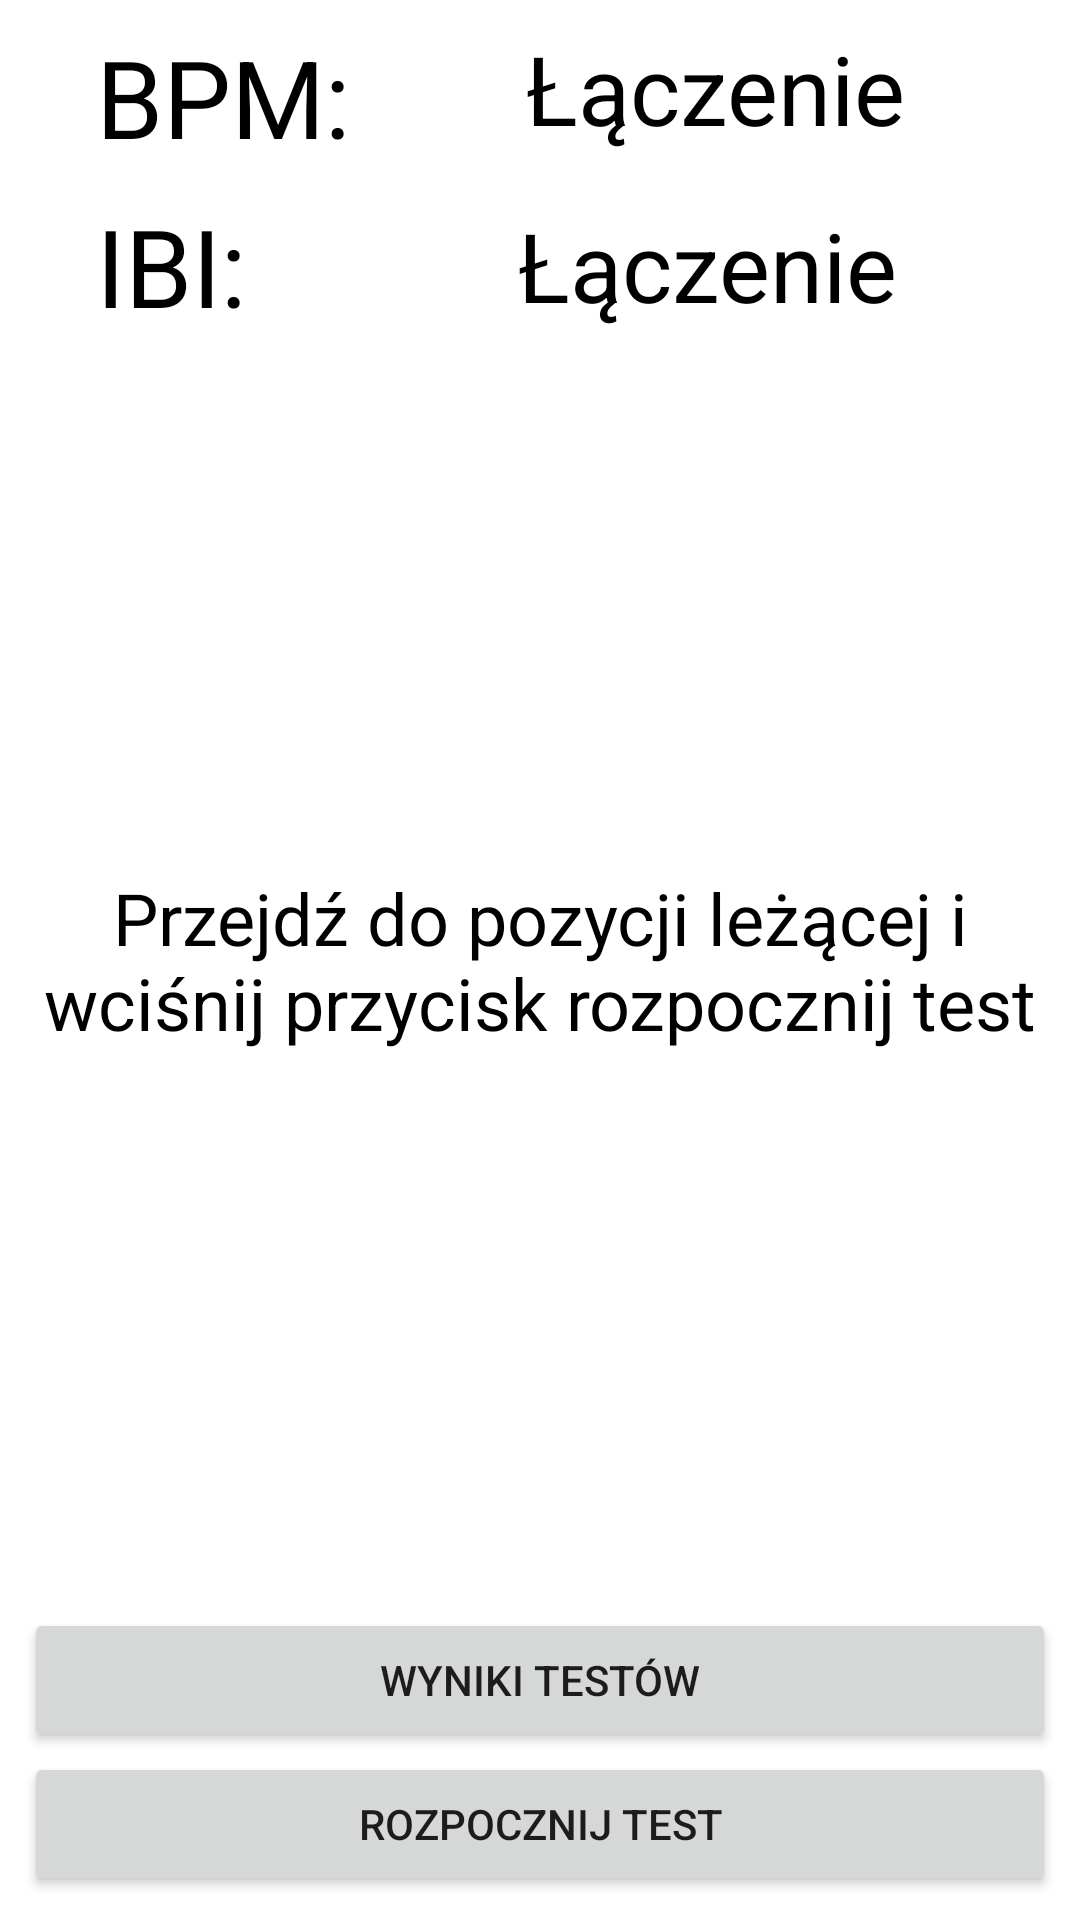

Write the Android layout XML for this screen, with the resource values it uses.
<!-- AndroidManifest.xml: application theme Theme.BodyFatigue -->
<!-- res/layout/activity_orthostatic_test.xml -->
<?xml version="1.0" encoding="utf-8"?>
<androidx.constraintlayout.widget.ConstraintLayout xmlns:android="http://schemas.android.com/apk/res/android"
    xmlns:app="http://schemas.android.com/apk/res-auto"
    xmlns:tools="http://schemas.android.com/tools"
    android:layout_width="match_parent"
    android:layout_height="match_parent"
    tools:context=".OrthostaticTestActivity">

    <TextView
        android:id="@+id/textViewInfo"
        android:layout_width="wrap_content"
        android:layout_height="wrap_content"
        android:gravity="center"
        android:text="Przejdź do pozycji leżącej i wciśnij przycisk rozpocznij test"
        android:textColor="@color/black"
        android:textSize="24sp"
        app:layout_constraintBottom_toBottomOf="parent"
        app:layout_constraintEnd_toEndOf="parent"
        app:layout_constraintStart_toStartOf="parent"
        app:layout_constraintTop_toTopOf="parent" />

    <Button
        android:id="@+id/buttonStart"
        android:layout_width="0dp"
        android:layout_height="wrap_content"
        android:layout_marginStart="8dp"
        android:layout_marginEnd="8dp"
        android:layout_marginBottom="8dp"
        android:text="Rozpocznij test"
        app:layout_constraintBottom_toBottomOf="parent"
        app:layout_constraintEnd_toEndOf="parent"
        app:layout_constraintStart_toStartOf="parent" />

    <TextView
        android:id="@+id/textView25"
        android:layout_width="wrap_content"
        android:layout_height="wrap_content"
        android:layout_marginStart="32dp"
        android:layout_marginTop="8dp"
        android:text="BPM:"
        android:textColor="@color/black"
        android:textSize="36sp"
        app:layout_constraintStart_toStartOf="parent"
        app:layout_constraintTop_toTopOf="parent" />

    <TextView
        android:id="@+id/textView26"
        android:layout_width="wrap_content"
        android:layout_height="wrap_content"
        android:layout_marginStart="32dp"
        android:layout_marginTop="8dp"
        android:width="80dp"
        android:text="IBI:"
        android:textColor="@color/black"
        android:textSize="36sp"
        app:layout_constraintStart_toStartOf="parent"
        app:layout_constraintTop_toBottomOf="@+id/textView25" />

    <TextView
        android:id="@+id/textViewBpm"
        android:layout_width="wrap_content"
        android:layout_height="wrap_content"
        android:layout_marginTop="8dp"
        android:text="Łączenie"
        android:textColor="@color/black"
        android:textSize="32sp"
        app:layout_constraintEnd_toEndOf="parent"
        app:layout_constraintStart_toEndOf="@+id/textView25"
        app:layout_constraintTop_toTopOf="parent" />

    <TextView
        android:id="@+id/textViewIbi"
        android:layout_width="wrap_content"
        android:layout_height="wrap_content"
        android:layout_marginTop="16dp"
        android:text="Łączenie"
        android:textColor="@color/black"
        android:textSize="32sp"
        app:layout_constraintEnd_toEndOf="parent"
        app:layout_constraintStart_toEndOf="@+id/textView26"
        app:layout_constraintTop_toBottomOf="@+id/textViewBpm" />

    <TextView
        android:id="@+id/textViewCountDownTimer"
        android:layout_width="wrap_content"
        android:layout_height="wrap_content"
        android:textColor="@color/black"
        android:textSize="24sp"
        app:layout_constraintEnd_toEndOf="parent"
        app:layout_constraintStart_toStartOf="parent"
        app:layout_constraintTop_toBottomOf="@+id/textViewInfo" />

    <Button
        android:id="@+id/buttonTestResults"
        android:layout_width="0dp"
        android:layout_height="wrap_content"
        android:layout_marginStart="8dp"
        android:layout_marginEnd="8dp"
        android:text="Wyniki testów"
        app:layout_constraintBottom_toTopOf="@+id/buttonStart"
        app:layout_constraintEnd_toEndOf="parent"
        app:layout_constraintStart_toStartOf="parent" />
</androidx.constraintlayout.widget.ConstraintLayout>
<!-- resources referenced by this layout -->
<resources>
  <style name="Theme.BodyFatigue" parent="Theme.MaterialComponents.DayNight.DarkActionBar">
          
          <item name="colorPrimary">@color/purple_500</item>
          <item name="colorPrimaryVariant">@color/purple_700</item>
          <item name="colorOnPrimary">@color/white</item>
          
          <item name="colorSecondary">@color/teal_200</item>
          <item name="colorSecondaryVariant">@color/teal_700</item>
          <item name="colorOnSecondary">@color/black</item>
          
          <item name="android:statusBarColor" tools:targetApi="l">?attr/colorPrimaryVariant</item>
          
      </style>
  <!-- not gathered from this repository: default colours our renderer supplied (Android Studio template values) -->
  <color name="purple_500">#FF6200EE</color>
  <color name="purple_700">#FF3700B3</color>
  <color name="teal_200">#FF03DAC5</color>
  <color name="teal_700">#FF018786</color>
  <color name="black">#FF000000</color>
  <color name="white">#FFFFFFFF</color>
</resources>
